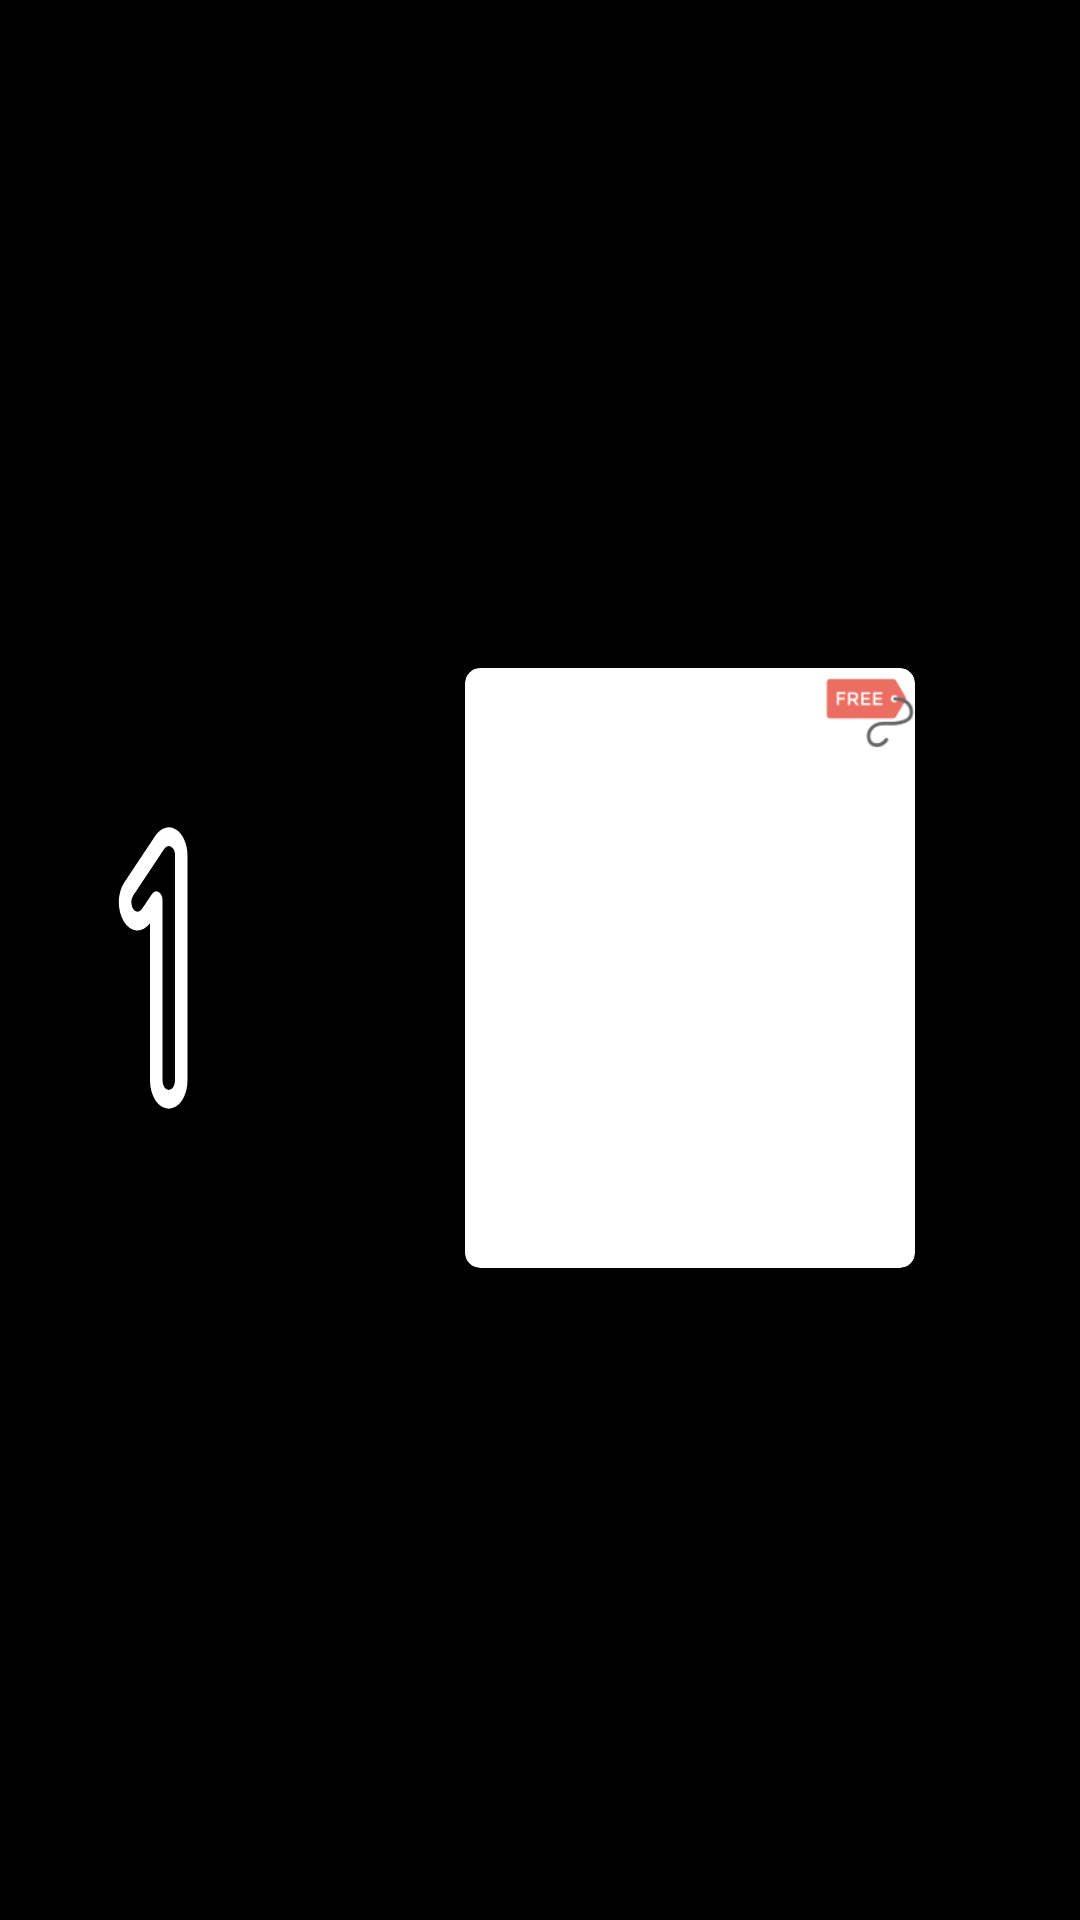

This screen was rendered from an Android layout file. Write that file and the resources it references.
<!-- AndroidManifest.xml: application theme Theme.StreamVerse -->
<!-- res/layout/stream_list_layout.xml -->
<?xml version="1.0" encoding="utf-8"?>
<layout xmlns:android="http://schemas.android.com/apk/res/android"
    xmlns:app="http://schemas.android.com/apk/res-auto">

    <data>

    </data>

    <androidx.constraintlayout.widget.ConstraintLayout
        android:background="@color/black"
        android:layout_width="wrap_content"
        android:layout_height="wrap_content">

        <ImageView
            android:id="@+id/top10IndexImg"
            android:layout_width="100dp"
            android:layout_height="150dp"
            android:scaleType="centerCrop"
            android:background="@drawable/__outline1"
            app:layout_constraintStart_toStartOf="parent"
            app:layout_constraintTop_toTopOf="@id/thumbnailCard"
            app:layout_constraintBottom_toBottomOf="@id/thumbnailCard"/>

        <androidx.cardview.widget.CardView
            android:id="@+id/thumbnailCard"
            android:layout_width="wrap_content"
            android:layout_height="wrap_content"
            android:layout_marginStart="10dp"
            android:layout_marginEnd="10dp"
            android:layout_marginTop="15dp"
            android:layout_marginBottom="10dp"
            app:cardCornerRadius="5dp"
            app:layout_constraintStart_toEndOf="@id/top10IndexImg"
            app:layout_constraintEnd_toEndOf="parent"
            app:layout_constraintTop_toTopOf="parent"
            app:layout_constraintBottom_toBottomOf="parent">


            <androidx.constraintlayout.widget.ConstraintLayout
                android:layout_width="wrap_content"
                android:layout_height="wrap_content"
                app:layout_constraintStart_toStartOf="parent"
                app:layout_constraintEnd_toEndOf="parent"
                app:layout_constraintTop_toTopOf="parent"
                app:layout_constraintBottom_toBottomOf="parent">


                <ImageView
                    android:id="@+id/imageThumbnail"
                    android:layout_width="150dp"
                    android:layout_height="200dp"
                    android:scaleType="fitXY"
                    app:layout_constraintStart_toStartOf="parent"
                    app:layout_constraintEnd_toEndOf="parent"
                    app:layout_constraintTop_toTopOf="parent"
                    app:layout_constraintBottom_toBottomOf="parent"
                    />

                <ImageView
                    android:id="@+id/imageFreeTag"
                    android:layout_width="30dp"
                    android:layout_height="30dp"
                    android:src="@drawable/ic_free_tag"
                    app:layout_constraintTop_toTopOf="@id/imageThumbnail"
                    app:layout_constraintEnd_toEndOf="@id/imageThumbnail"
                    />


            </androidx.constraintlayout.widget.ConstraintLayout>

        </androidx.cardview.widget.CardView>


    </androidx.constraintlayout.widget.ConstraintLayout>
</layout>
<!-- resources referenced by this layout -->
<resources>
  <color name="black">#FF000000</color>
  <!-- drawable __outline1 (drawable) -->
  <vector xmlns:android="http://schemas.android.com/apk/res/android"
      android:width="1dp"
      android:height="1dp"
      android:viewportWidth="48"
      android:viewportHeight="48">
    <path
        android:pathData="M24.879,9.879A3,3 0,0 1,30 12v24a3,3 0,0 1,-6 0L24,19.236a3,3 0,0 1,-4.121 -4.357l5,-5ZM27.383,11.076a1,1 0,0 0,-1.09 0.217l-5,5a1,1 0,0 0,1.414 1.414l1.586,-1.586a1,1 0,0 1,1.707 0.707L26,36a1,1 0,1 0,2 0L28,12a1,1 0,0 0,-0.617 -0.924Z"
        android:fillColor="@color/white"
        android:fillType="evenOdd"/>
  </vector>
  <!-- drawable ic_free_tag: png bitmap (drawable-hdpi, 1231 bytes) -->
  <style name="Theme.StreamVerse" parent="Theme.MaterialComponents.DayNight.DarkActionBar">
          
          <item name="colorPrimary">@color/colorPrimary</item>
          <item name="colorPrimaryVariant">@color/black</item>
          <item name="colorOnPrimary">@color/black</item>
          
          <item name="colorSecondary">@color/red</item>
          <item name="colorSecondaryVariant">@color/red</item>
          <item name="colorOnSecondary">@color/black</item>
          
          <item name="android:statusBarColor">?attr/colorPrimaryVariant</item>
          
      </style>
  <color name="white">#FFFFFFFF</color>
  <color name="colorPrimary">#000000</color>
  <color name="red">#FF0000</color>
</resources>
